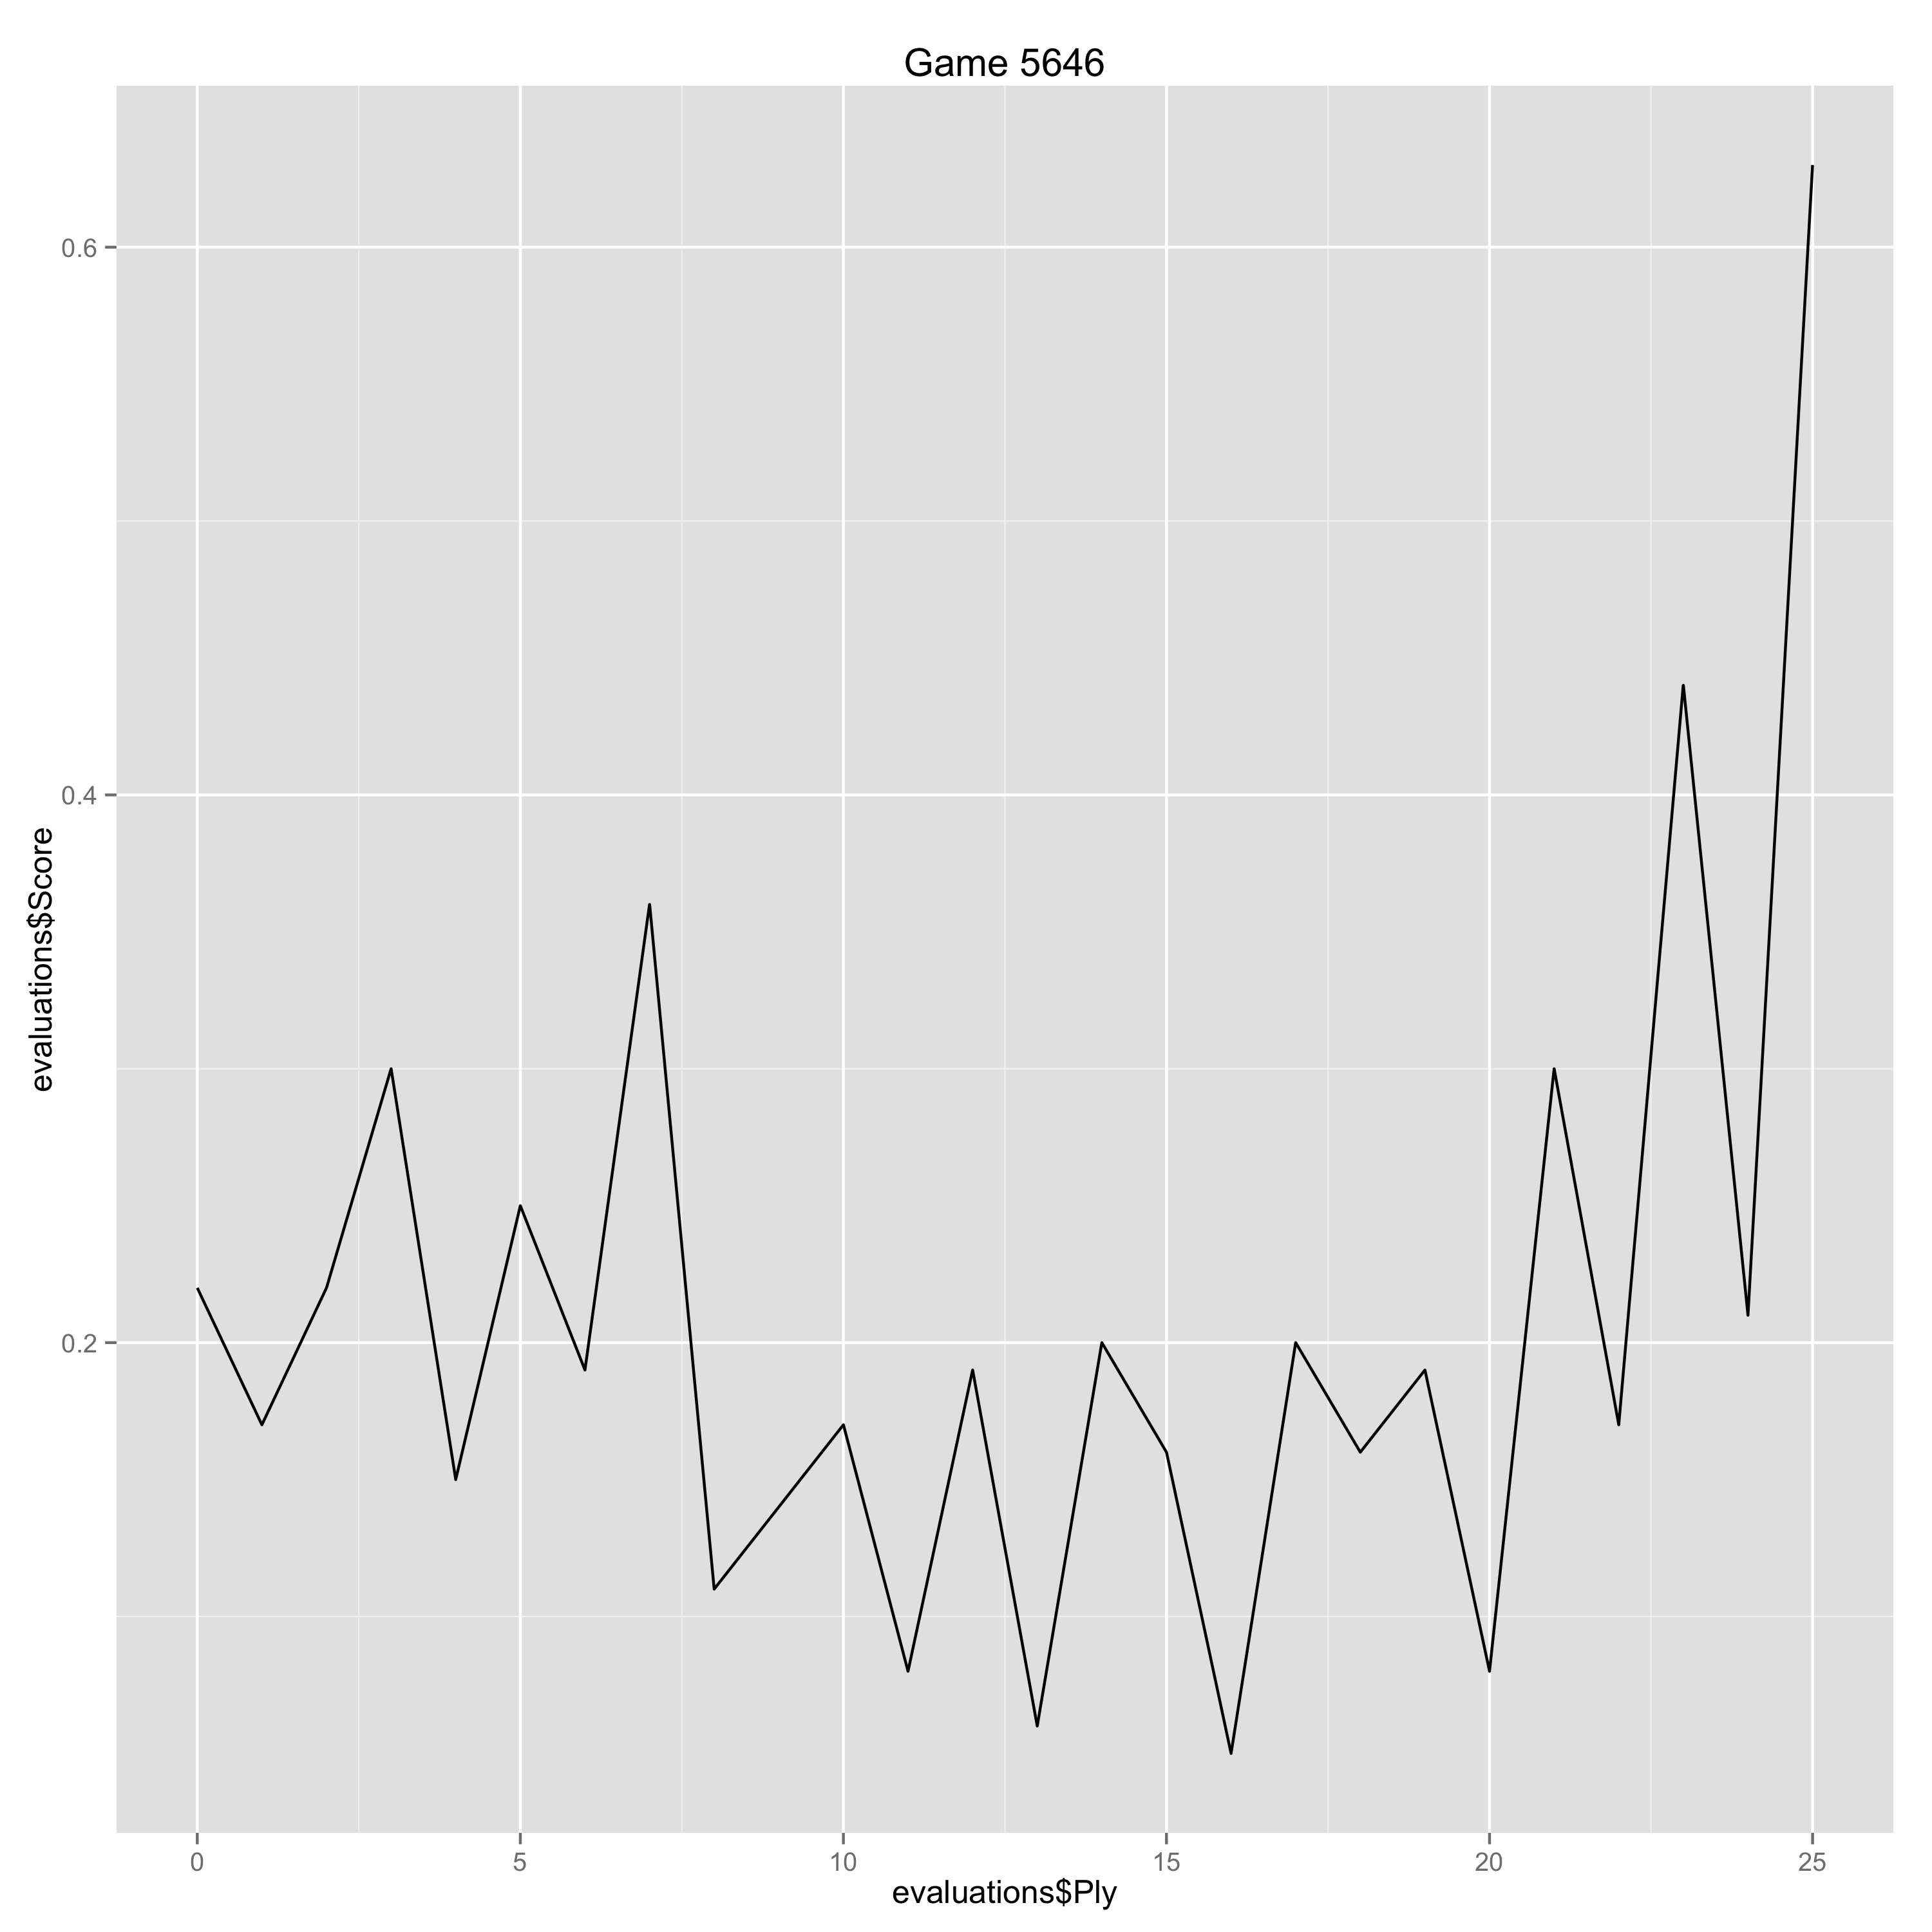

The file beside this chart, header and first rows:
Ply, Move, White, Black, Score, Eval, Comment
0, [1], Nf3, , 0.22, 0.22, 
1, [1], , Nf6, 0.17, 0.05, 
2, [2], c4, , 0.22, 0.05, 
3, [2], , e6, 0.3, -0.08, 
4, [3], Nc3, , 0.15, -0.15, 
5, [3], , d5, 0.25, -0.1, 
6, [4], d4, , 0.19, -0.06, 
7, [4], , dxc4, 0.36, -0.17, 
8, [5], e3, , 0.11, -0.25, 
9, [5], , a6, 0.14, -0.03, 
10, [6], a4, , 0.17, 0.03, 
11, [6], , c5, 0.08, 0.09, 
12, [7], Bxc4, , 0.19, 0.11, 
13, [7], , Nc6, 0.06, 0.13, 
14, [8], O-O, , 0.2, 0.14, 
15, [8], , Be7, 0.16, 0.04, 
16, [9], Qe2, , 0.05, -0.11, 
17, [9], , cxd4, 0.2, -0.15, 
18, [10], Rd1, , 0.16, -0.04, 
19, [10], , O-O, 0.19, -0.03, 
20, [11], Nxd4, , 0.08, -0.11, 
21, [11], , Nxd4, 0.3, -0.22, 
22, [12], exd4, , 0.17, -0.13, 
23, [12], , Nd5, 0.44, -0.27, 
24, [13], Qe4, , 0.21, -0.23, 
25, [13], , f5, 0.63, -0.42, 
